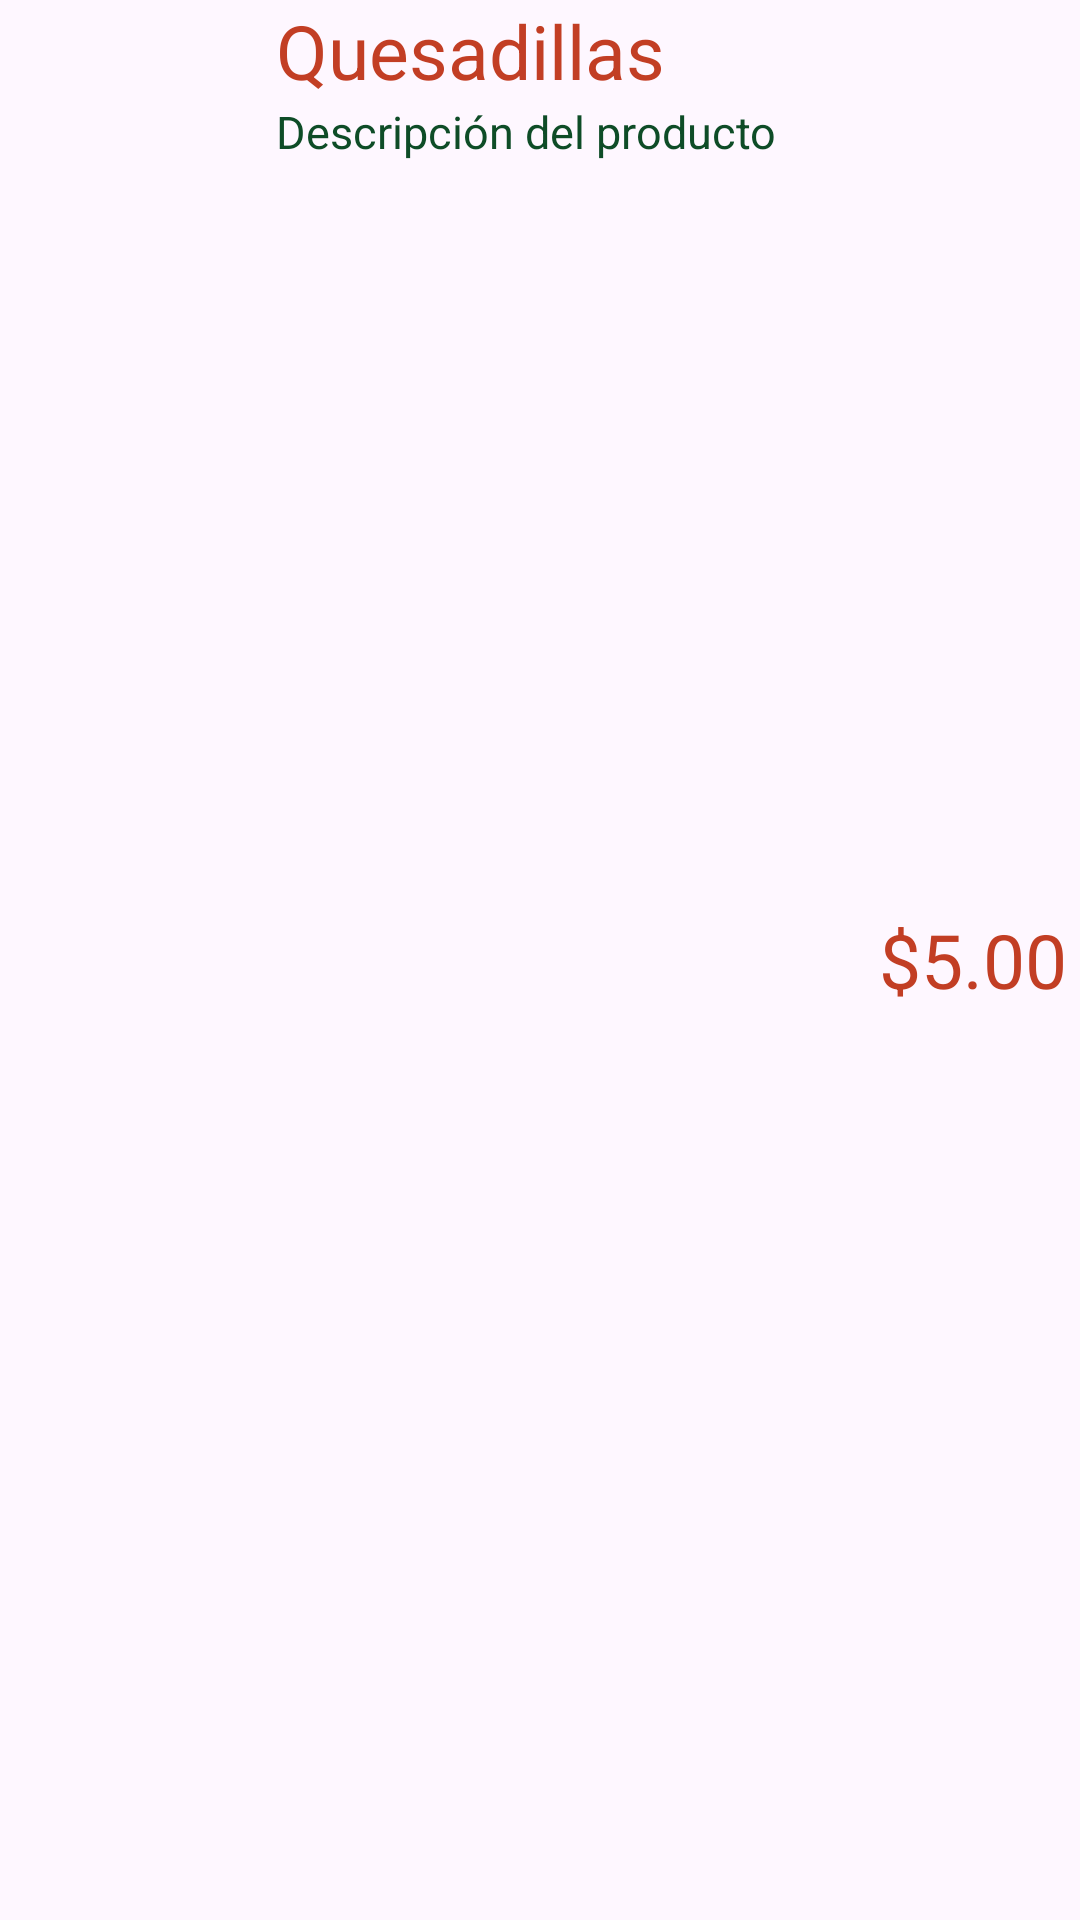

Produce the Android XML layout that renders to this screen, including the resource entries it uses.
<!-- AndroidManifest.xml: application theme Theme.Practica5_233326 -->
<!-- res/layout/producto_view.xml -->
<?xml version="1.0" encoding="utf-8"?>
<LinearLayout xmlns:android="http://schemas.android.com/apk/res/android"
    android:layout_width="match_parent"
    android:layout_height="wrap_content"
    android:layout_marginLeft="15dp"
    android:layout_marginRight="15dp"
    android:orientation="horizontal" >

    <ImageView
        android:id="@+id/producto_img"
        android:layout_width="72dp"
        android:layout_height="72dp"
        android:src="@drawable/quesadillas"
        android:layout_marginLeft="5dp" />

    <LinearLayout
        android:layout_width="0dp"
        android:layout_height="wrap_content"
        android:layout_weight="3"
        android:orientation="vertical" >

        <TextView
            android:id="@+id/producto_nombre"
            android:layout_width="match_parent"
            android:layout_height="wrap_content"
            android:textColor="@color/red"
            android:layout_marginLeft="15dp"
            android:layout_marginRight="15dp"
            android:text="Quesadillas"
            android:textSize="25sp" />

        <TextView
            android:id="@+id/producto_desc"
            android:layout_width="match_parent"
            android:layout_height="wrap_content"
            android:textColor="@color/dark_green"
            android:layout_marginLeft="15dp"
            android:layout_marginRight="15dp"
            android:text="Descripción del producto"
            android:textSize="15sp" />

    </LinearLayout>

    <TextView
        android:id="@+id/producto_precio"
        android:layout_width="0dp"
        android:layout_weight="1"
        android:layout_height="match_parent"
        android:gravity="center"
        android:textColor="@color/red"
        android:text="$5.00"
        android:textSize="25sp" />

</LinearLayout>
<!-- resources referenced by this layout -->
<resources>
  <color name="dark_green">#0E4C27</color>
  <color name="red">#C23E24</color>
  <style name="Theme.Practica5_233326" parent="Base.Theme.Practica5_233326" />
  <style name="Base.Theme.Practica5_233326" parent="Theme.Material3.DayNight.NoActionBar">
          
          <item name="colorPrimary">@color/red</item>
          <item name="colorPrimaryVariant">@color/purple_700</item>
          <item name="colorOnPrimary">@color/white</item>
          
          <item name="colorSecondary">@color/cream</item>
          <item name="colorSecondaryVariant">@color/teal_700</item>
          <item name="colorOnSecondary">@color/black</item>
          
          <item name="android:statusBarColor" tools:targetApi="l">
              ?attr/colorPrimaryVariant</item>
      </style>
  <color name="purple_700">#FF3700B3</color>
  <color name="white">#FFFFFFFF</color>
  <color name="cream">#F3E0B3</color>
  <color name="teal_700">#FF018786</color>
  <color name="black">#FF000000</color>
</resources>
